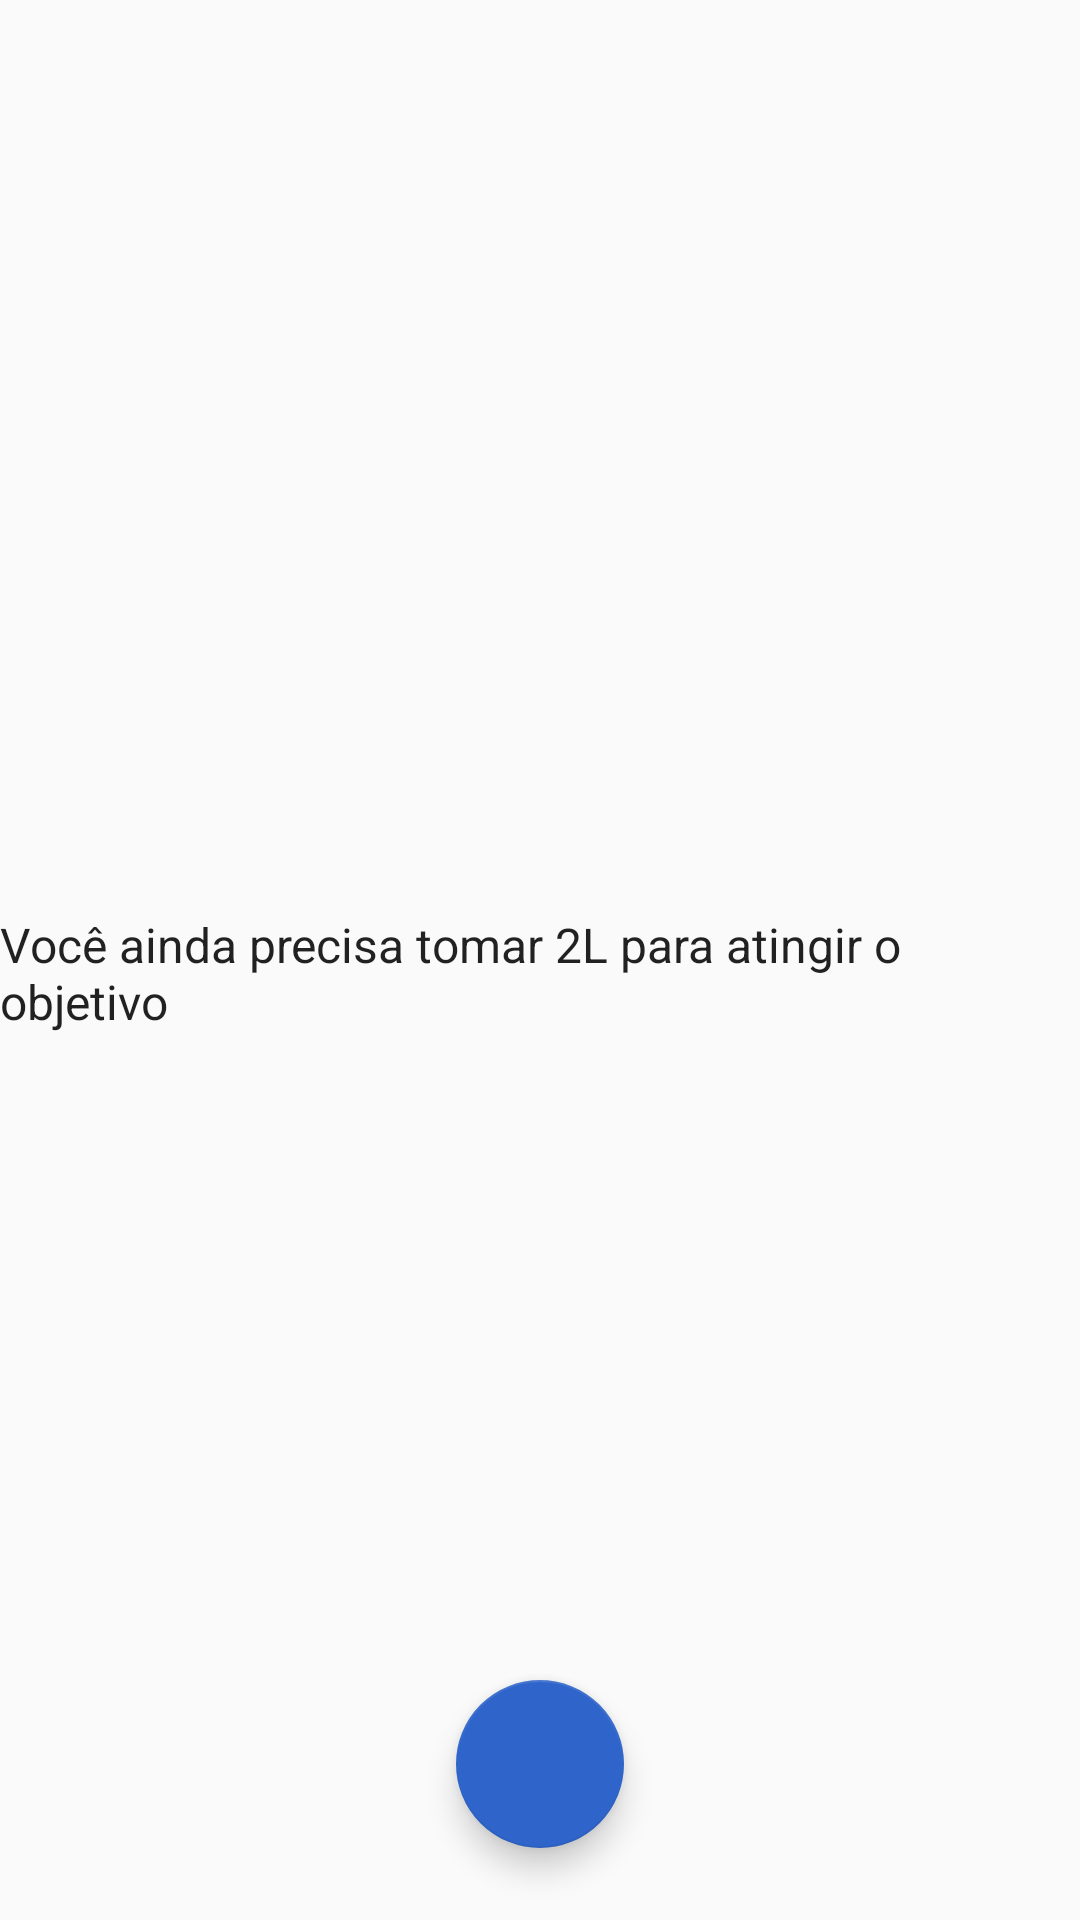

Layout XML and referenced resources for this Android screen:
<!-- AndroidManifest.xml: application theme AppTheme -->
<!-- res/layout/home_fragment.xml -->
<?xml version="1.0" encoding="utf-8"?>
<androidx.constraintlayout.widget.ConstraintLayout xmlns:android="http://schemas.android.com/apk/res/android"
    xmlns:app="http://schemas.android.com/apk/res-auto"
    xmlns:tools="http://schemas.android.com/tools"
    android:layout_width="match_parent"
    android:layout_height="match_parent">

    <androidx.appcompat.widget.Toolbar
        android:id="@+id/toolbar"
        android:layout_width="match_parent"
        android:layout_height="wrap_content"
        android:background="@android:color/transparent"
        app:layout_constraintLeft_toLeftOf="parent"
        app:layout_constraintRight_toRightOf="parent"
        app:layout_constraintTop_toTopOf="parent" />

    <TextView
        android:id="@+id/textObjectivePercentage"
        style="@style/TextAppearance.AppCompat.Headline"
        android:layout_width="wrap_content"
        android:layout_height="wrap_content"
        app:layout_constraintBottom_toTopOf="@id/textDetailedObjectivePercentage"
        app:layout_constraintLeft_toLeftOf="parent"
        app:layout_constraintRight_toRightOf="parent"
        app:layout_constraintTop_toBottomOf="@id/toolbar"
        app:layout_constraintVertical_chainStyle="packed"
        tools:text="23%" />

    <TextView
        android:id="@+id/textDetailedObjectivePercentage"
        style="@style/TextAppearance.AppCompat.Subhead"
        android:layout_width="wrap_content"
        android:layout_height="wrap_content"
        android:text="Você ainda precisa tomar 2L para atingir o objetivo"
        app:layout_constraintBottom_toTopOf="@id/buttonAdd"
        app:layout_constraintLeft_toLeftOf="parent"
        app:layout_constraintRight_toRightOf="parent"
        app:layout_constraintTop_toBottomOf="@id/textObjectivePercentage" />

    <com.google.android.material.floatingactionbutton.FloatingActionButton
        android:id="@+id/buttonAdd"
        android:layout_width="wrap_content"
        android:layout_height="wrap_content"
        android:layout_marginBottom="24dp"
        android:src="@drawable/ic_add_white_24dp"
        app:layout_constraintBottom_toBottomOf="parent"
        app:layout_constraintLeft_toLeftOf="parent"
        app:layout_constraintRight_toRightOf="parent" />

</androidx.constraintlayout.widget.ConstraintLayout>
<!-- resources referenced by this layout -->
<resources>
  <style name="AppTheme" parent="Theme.AppCompat.Light.DarkActionBar">
          
          <item name="colorPrimary">@color/dark_blue</item>
          <item name="colorPrimaryDark">@color/white</item>
          <item name="colorAccent">@color/dark_blue</item>
      </style>
  <color name="dark_blue">#2F65CA</color>
  <color name="white">#FFFFFF</color>
</resources>
